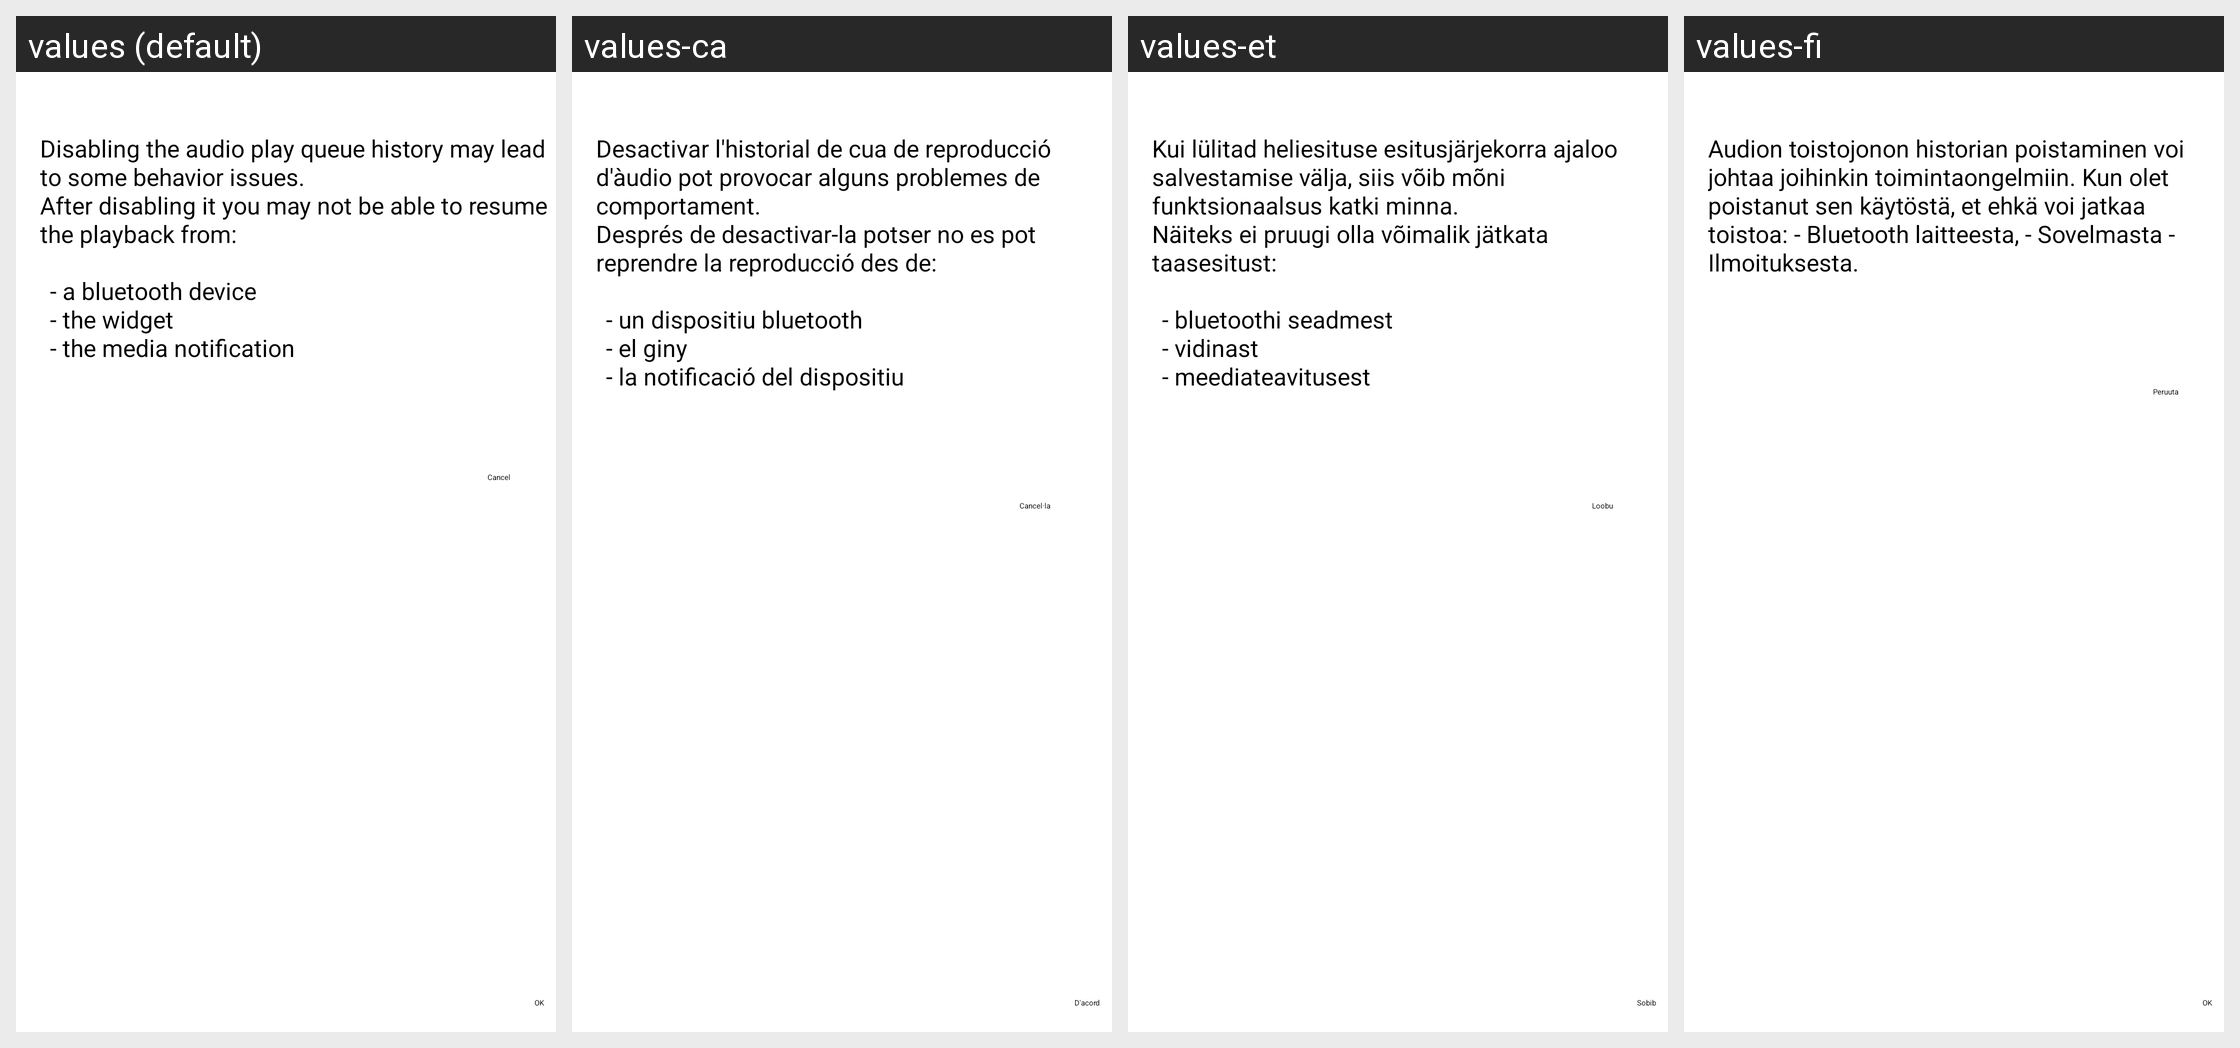

The Android screen above is rendered under several locales of the same app. Produce the string resources it draws, with the default and per-locale values.
Android screen res/layout/dialog_confirm_audio_playqueue.xml rendered under 4 locales, left to right: values (default), values-ca, values-et, values-fi. Device: Nexus 5 (rendered at 1080×1920; each locale shown at half size, 540×960, under a caption strip naming it); theme Theme.VLC.Transparent.
Other locales in the repository, not shown: values-am, values-ar, values-be, values-br, values-bs, values-co, values-cs, values-cy, values-da, values-de, values-el, values-en-rGB, values-es, values-es-rMX, values-eu, values-fa, values-fo, values-fr, values-ga, values-gl, values-he, values-hi, values-hr, values-hu, values-id, values-in, values-is, values-it, values-iw, values-ja, values-ka, values-kab, values-km, values-ko, values-ku, values-lo, values-lt, values-lv, values-ml, values-mr, values-ms, values-my, values-nb, values-ne, values-nl, values-nn, values-pa, values-pl, values-pt, values-pt-rBR, values-ro, values-ru, values-sat, values-sc, values-sk, values-sl, values-sq, values-sr, values-sv, values-sw, values-ta, values-th, values-tr, values-tt, values-uk, values-uz, values-vi, values-zh-rCN, values-zh-rTW.
Strings drawn on this screen, with the default value and each locale's value (text and hints the layout hard-codes, and strings that could not be matched under every locale, appear in the picture but are not listed):

audio_resume_playback_warning
  values: Disabling the audio play queue history may lead to some behavior issues.
      After disabling it you may not be able to resume the playback from:
      
      	- a bluetooth device
      	- the widget
      	- the media notification
  values-ca: Desactivar l'historial de cua de reproducció d'àudio pot provocar alguns problemes de comportament.
      Després de desactivar-la potser no es pot reprendre la reproducció des de:
      
      	- un dispositiu bluetooth
      	- el giny
      	- la notificació del dispositiu
  values-et: Kui lülitad heliesituse esitusjärjekorra ajaloo salvestamise välja, siis võib mõni funktsionaalsus katki minna.
      Näiteks ei pruugi olla võimalik jätkata taasesitust:
      
      	- bluetoothi seadmest
      	- vidinast
      	- meediateavitusest
  values-fi: Audion toistojonon historian poistaminen voi johtaa joihinkin toimintaongelmiin. Kun olet poistanut sen käytöstä, et ehkä voi jatkaa toistoa: - Bluetooth laitteesta, - Sovelmasta - Ilmoituksesta.

ok
  values: OK
  values-ca: D'acord
  values-et: Sobib
  values-fi: OK

cancel
  values: Cancel
  values-ca: Cancel·la
  values-et: Loobu
  values-fi: Peruuta
